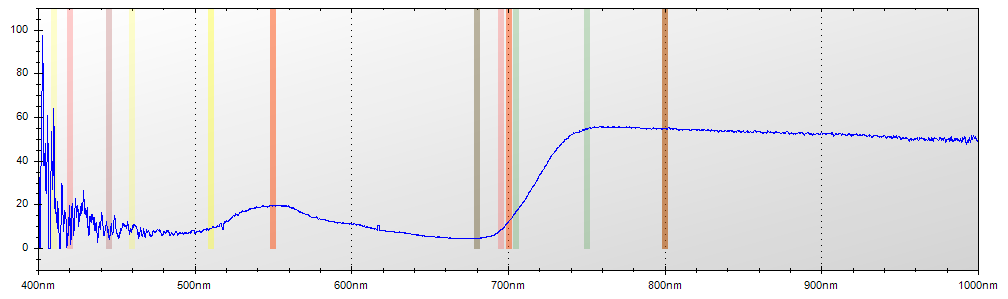

Data behind this chart, as committed beside it:
Layer Title, Color, Specimen ID
Layer 1, Blue, Untitled
Mode, Integration Time, Boxcar Width, Scans to Average
Reflectance, 650 ms, 2, 1
Wavelength, Raw Spectrometer Data, Calibrated and Averaged Data
345.6, 1491, 0%
345.8, 1487, 100%
346, 2837, 6.45161290322742%
346.2, 3511, 0%
346.5, 4159, 0%
346.7, 4720, 100%
346.9, 4685, 100%
347.1, 4714, 0%
347.3, 4597, 0%
347.5, 4573, 0%
347.8, 4623, 0%
348, 4642, 0%
348.2, 4564, 0%
348.4, 4585, 0%
348.6, 4512, 0%
348.8, 4536, 100%
349.1, 4600, 100%
349.3, 4571, 100%
349.5, 4654, 94.444444444443%
349.7, 4757, 100%
349.9, 4784, 100%
350.1, 4694, 100%
350.3, 4725, 100%
350.6, 4769, 100%
350.8, 4766, 85.0152905198781%
351, 4757, 66.7682926829267%
351.2, 4719, 74.0484429065746%
351.4, 4684, 67.5471698113209%
351.6, 4641, 68.5714285714284%
351.9, 4918, 0%
352.1, 4861, 42.2222222222185%
352.3, 5008, 17.2839506172807%
352.5, 5142, 52.0661157024794%
352.7, 5099, 18.8235294117646%
352.9, 4781, 81.889763779527%
353.2, 4805, 66.3551401869134%
353.4, 4828, 75.7575757575774%
353.6, 4759, 100%
353.8, 4788, 98.5714285714282%
354, 4875, 64.8437500000021%
354.2, 4964, 100%
354.5, 4844, 0%
354.7, 4803, 44.1860465116224%
354.9, 4758, 0%
355.1, 4694, 0%
355.3, 4623, 95.9999999999999%
355.5, 4609, 100%
355.8, 4661, 100%
356, 4761, 100%
356.2, 4827, 100%
356.4, 4852, 100%
356.6, 4873, 100%
356.8, 4881, 100%
357, 4761, 88.0000000000007%
357.3, 4660, 0%
357.5, 4694, 0%
... 7,245 more rows
